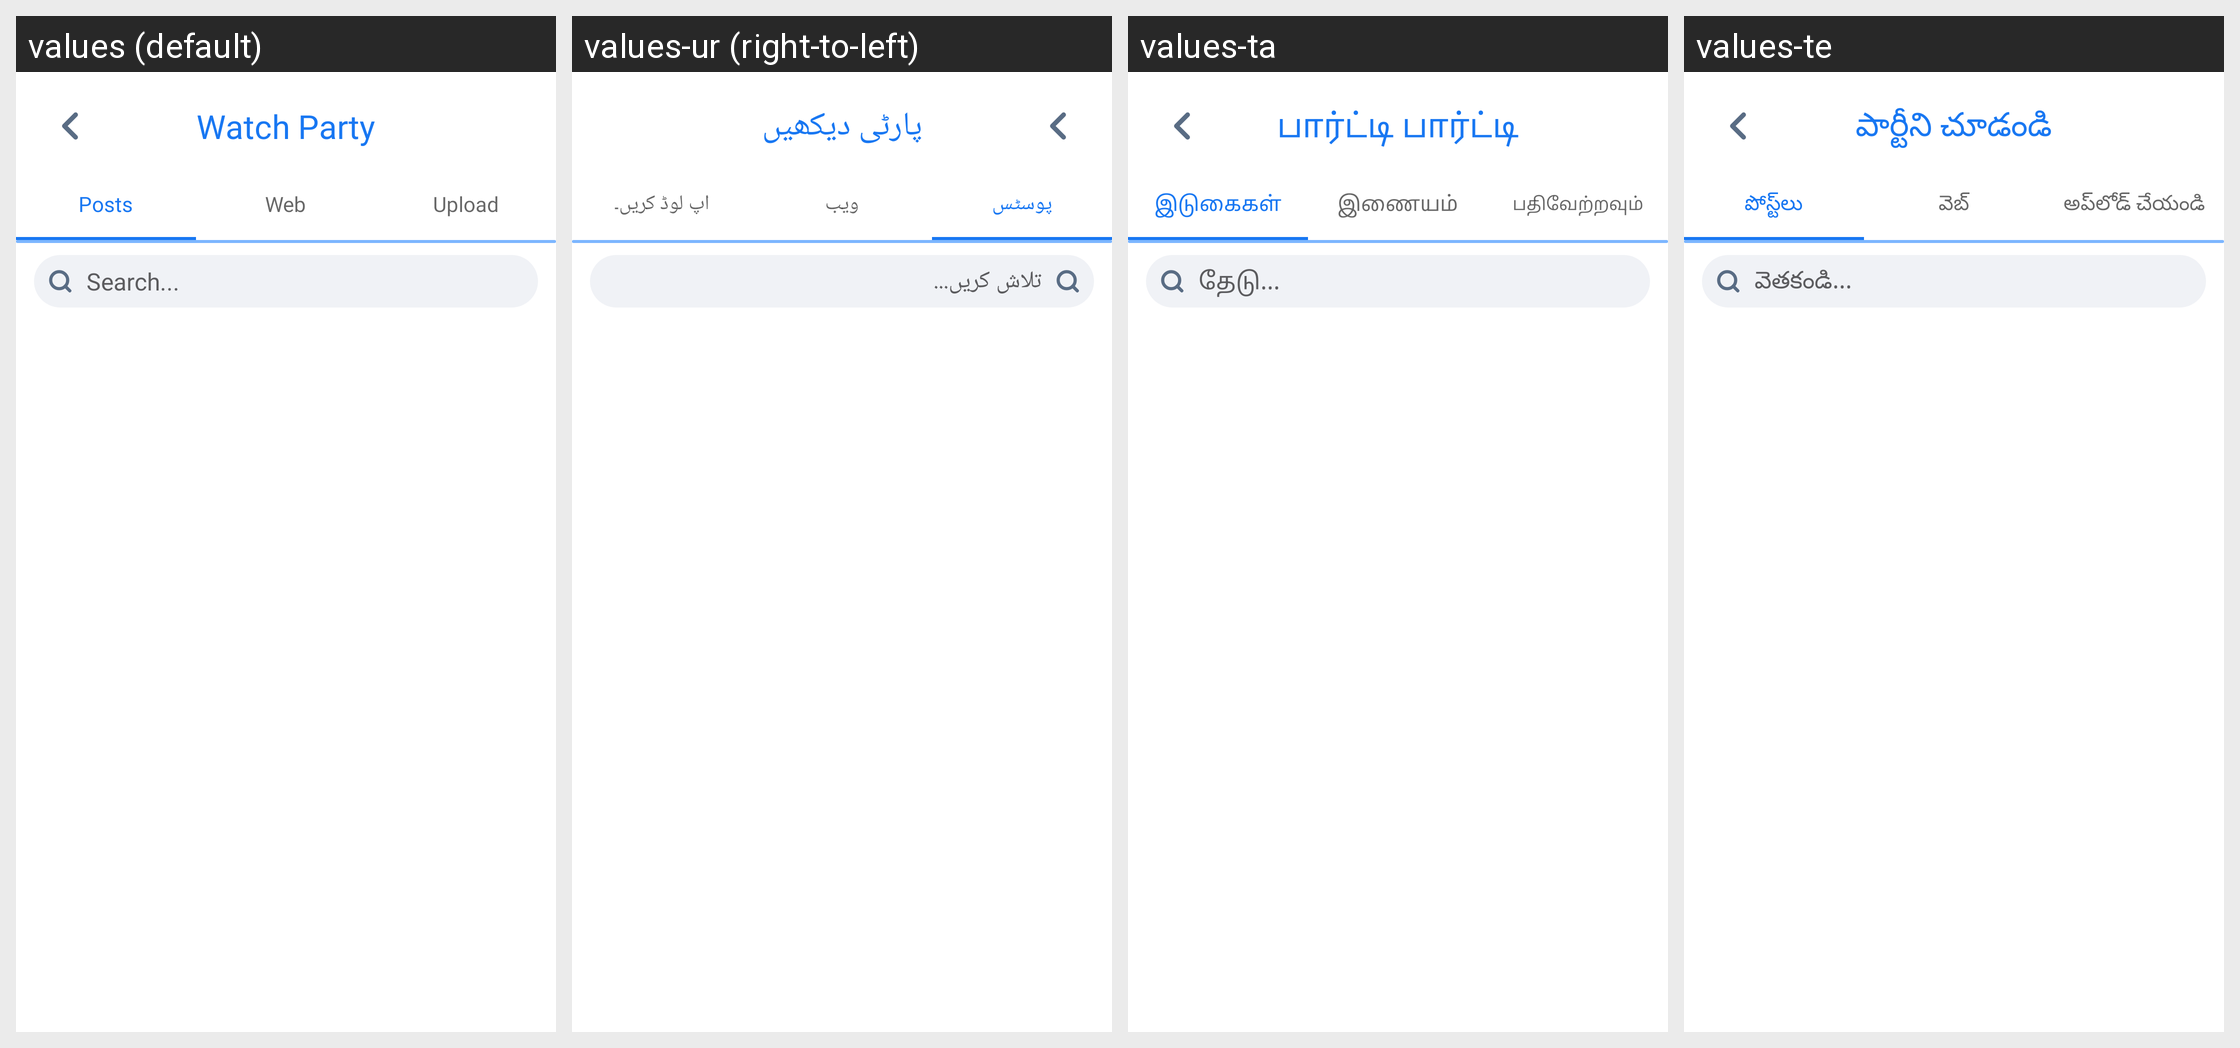

Here is an Android app screen in its default locale and in the app's own translations. Write out the translated-string differences for the strings that appear on this screen.
Android screen res/layout/activity_start_watch_party.xml rendered under 4 locales, left to right: values (default), values-ur (right-to-left), values-ta, values-te. Device: Nexus 5 (rendered at 1080×1920; each locale shown at half size, 540×960, under a caption strip naming it); theme AppTheme.
Other locales in the repository, not shown: values-am, values-ar, values-bn, values-de, values-es, values-fr, values-ha, values-hi, values-ig, values-it, values-ja, values-ko, values-mr, values-nl, values-om, values-pt, values-ru, values-sn, values-sw, values-tr, values-vi, values-yo, values-zh, values-zu.
Strings drawn on this screen, with the default value and each locale's value (text and hints the layout hard-codes, and strings that could not be matched under every locale, appear in the picture but are not listed):

watch_party
  values: Watch Party
  values-ur: پارٹی دیکھیں
  values-ta: பார்ட்டி பார்ட்டி
  values-te: పార్టీని చూడండి

posts
  values: Posts
  values-ur: پوسٹس
  values-ta: இடுகைகள்
  values-te: పోస్ట్‌లు

web
  values: Web
  values-ur: ویب
  values-ta: இணையம்
  values-te: వెబ్

upload
  values: Upload
  values-ur: اپ لوڈ کریں۔
  values-ta: பதிவேற்றவும்
  values-te: అప్‌లోడ్ చేయండి

search
  values: Search...
  values-ur: تلاش کریں...
  values-ta: தேடு...
  values-te: వెతకండి...
